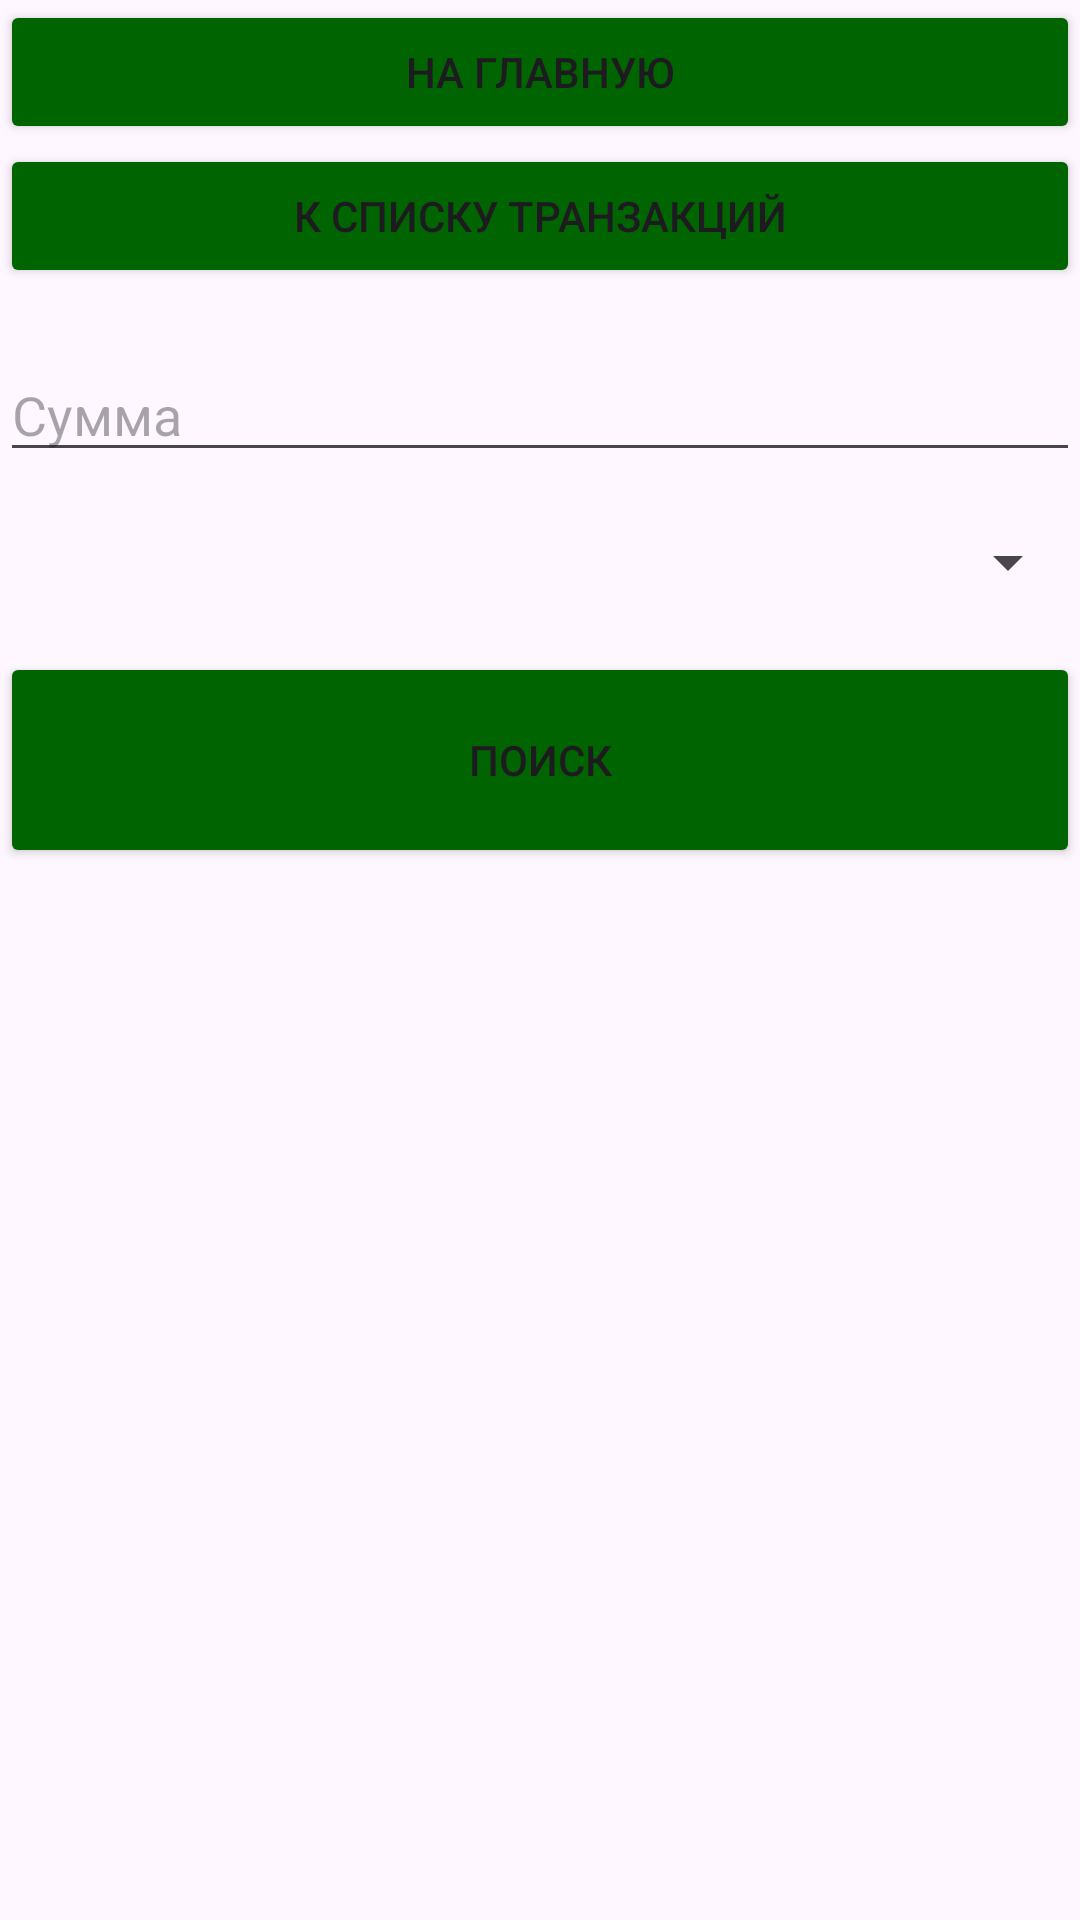

Android layout source for this screen:
<!-- AndroidManifest.xml: application theme Theme.PDYF -->
<!-- res/layout/activity_search.xml -->
<?xml version="1.0" encoding="utf-8"?>
<LinearLayout xmlns:android="http://schemas.android.com/apk/res/android"
    xmlns:app="http://schemas.android.com/apk/res-auto"
    xmlns:tools="http://schemas.android.com/tools"
    android:id="@+id/main"
    android:layout_width="match_parent"
    android:layout_height="match_parent"
    android:orientation="vertical"

    tools:context=".TransactionManager.Transactions.ActivitySearch">

    <Button
        android:id="@+id/button15"
        android:layout_width="match_parent"
        android:layout_height="wrap_content"
        android:text="На главную"
        android:layout_gravity="center"
        android:backgroundTint="#006400"
        android:onClick="toMain"
         />

    <Button
        android:id="@+id/button18"
        android:layout_width="match_parent"
        android:layout_height="wrap_content"
        android:text="К списку транзакций"
        android:layout_gravity="center"
        android:backgroundTint="#006400"
        android:onClick="toTransactionList"
        />

    <EditText
        android:id="@+id/amount_2"
        android:layout_width="match_parent"
        android:layout_height="wrap_content"
        android:ems="10"
        android:inputType="text"
        android:hint="Сумма"
        android:textColor="#008000"
        android:layout_marginTop="20dp"
        tools:ignore="MissingConstraints" />

    <Spinner
        android:id="@+id/type_spinner_2"
        android:layout_width="match_parent"
        android:layout_height="60dp"
        tools:layout_editor_absoluteX="0dp"
        tools:layout_editor_absoluteY="45dp"
        tools:ignore="MissingConstraints" />

    <Button
        android:id="@+id/buttonSearch"
        android:layout_width="match_parent"
        android:layout_height="72dp"
        android:layout_gravity="center"
        android:backgroundTint="#006400"
        android:text="Поиск"
        tools:ignore="MissingConstraints,OnClick"
        tools:layout_editor_absoluteX="0dp"
        tools:layout_editor_absoluteY="129dp" />

    <androidx.recyclerview.widget.RecyclerView
        android:id="@+id/recyclerView_2"
        android:layout_width="match_parent"
        android:layout_height="match_parent"/>



</LinearLayout>
<!-- resources referenced by this layout -->
<resources>
  <style name="Theme.PDYF" parent="Base.Theme.PDYF" />
  <style name="Base.Theme.PDYF" parent="Theme.Material3.DayNight.NoActionBar">
          
          
      </style>
</resources>
